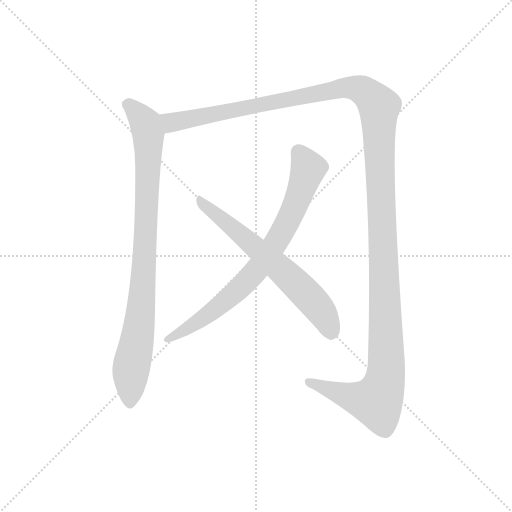
t = 0.00 s
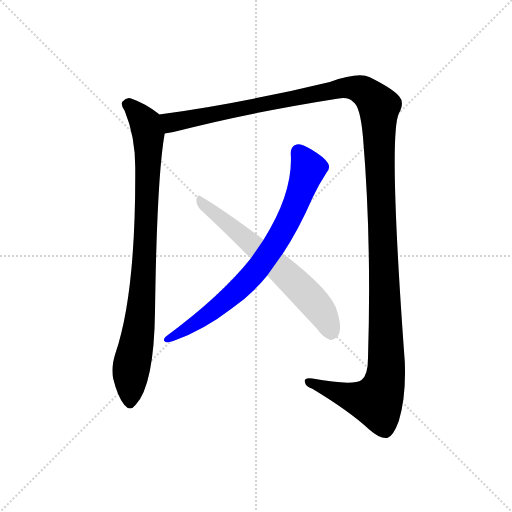
t = 3.41 s
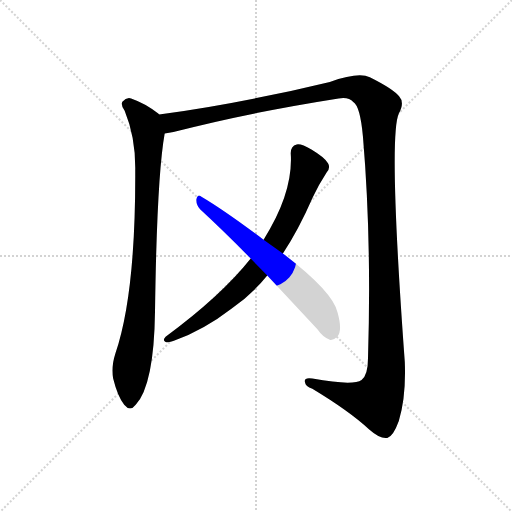
t = 3.66 s
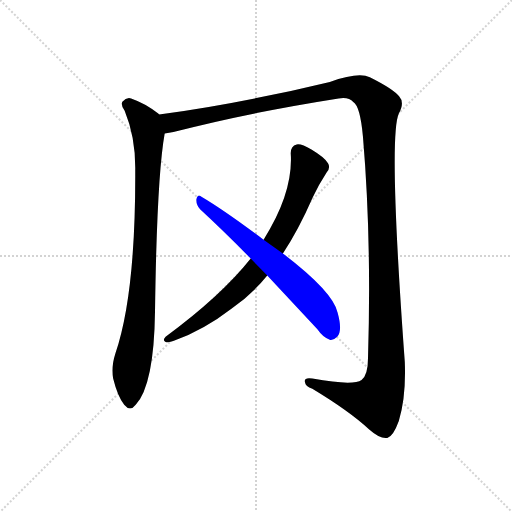
t = 3.92 s
t = 4.18 s: frame unchanged from t = 3.92 s, image omitted
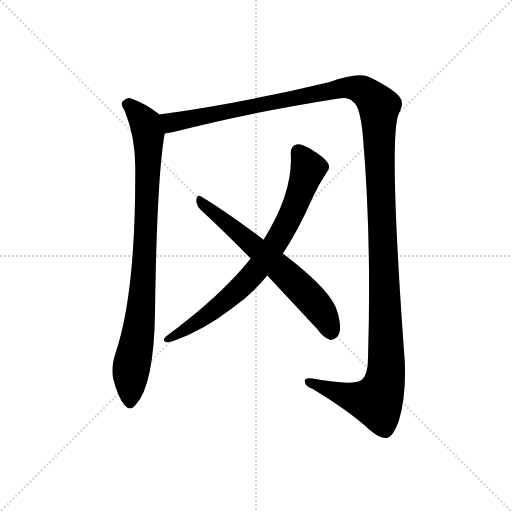
t = 4.92 s

The animated SVG that drew these frames (rendered in a browser with its animation timeline set to each time). Animation: 4 CSS @keyframes rules; one cycle of 4.92 s.

<svg version="1.1" viewBox="0 0 1024 1024" xmlns="http://www.w3.org/2000/svg">
  <g stroke="lightgray" stroke-dasharray="1,1" stroke-width="1" transform="scale(4, 4)">
    <line x1="0" y1="0" x2="256" y2="256"></line>
    <line x1="256" y1="0" x2="0" y2="256"></line>
    <line x1="128" y1="0" x2="128" y2="256"></line>
    <line x1="0" y1="128" x2="256" y2="128"></line>
  </g>
  <g transform="scale(0.92, -0.92) translate(60, -850)">
    <style type="text/css">
      
        @keyframes keyframes0 {
          from {
            stroke: blue;
            stroke-dashoffset: 922;
            stroke-width: 128;
          }
          75% {
            animation-timing-function: step-end;
            stroke: blue;
            stroke-dashoffset: 0;
            stroke-width: 128;
          }
          to {
            stroke: black;
            stroke-width: 1024;
          }
        }
        #make-me-a-hanzi-animation-0 {
          animation: keyframes0 1.0003255208333333s both;
          animation-delay: 0s;
          animation-timing-function: linear;
        }
      
        @keyframes keyframes1 {
          from {
            stroke: blue;
            stroke-dashoffset: 1548;
            stroke-width: 128;
          }
          83% {
            animation-timing-function: step-end;
            stroke: blue;
            stroke-dashoffset: 0;
            stroke-width: 128;
          }
          to {
            stroke: black;
            stroke-width: 1024;
          }
        }
        #make-me-a-hanzi-animation-1 {
          animation: keyframes1 1.509765625s both;
          animation-delay: 1.0003255208333333s;
          animation-timing-function: linear;
        }
      
        @keyframes keyframes2 {
          from {
            stroke: blue;
            stroke-dashoffset: 795;
            stroke-width: 128;
          }
          72% {
            animation-timing-function: step-end;
            stroke: blue;
            stroke-dashoffset: 0;
            stroke-width: 128;
          }
          to {
            stroke: black;
            stroke-width: 1024;
          }
        }
        #make-me-a-hanzi-animation-2 {
          animation: keyframes2 0.89697265625s both;
          animation-delay: 2.510091145833333s;
          animation-timing-function: linear;
        }
      
        @keyframes keyframes3 {
          from {
            stroke: blue;
            stroke-dashoffset: 662;
            stroke-width: 128;
          }
          68% {
            animation-timing-function: step-end;
            stroke: blue;
            stroke-dashoffset: 0;
            stroke-width: 128;
          }
          to {
            stroke: black;
            stroke-width: 1024;
          }
        }
        #make-me-a-hanzi-animation-3 {
          animation: keyframes3 0.7887369791666666s both;
          animation-delay: 3.407063802083333s;
          animation-timing-function: linear;
        }
      
    </style>
    
      <path d="M 286 601 L 284 603 Q 257 625 225 636 Q 215 639 206 629 Q 202 622 211 609 Q 235 551 234 479 Q 235 211 191 82 Q 181 51 186 27 Q 196 -13 210 -30 Q 223 -46 235 -30 Q 275 13 277 174 Q 281 465 298 560 C 302 588 302 588 286 601 Z" fill="lightgray"></path>
    
      <path d="M 298 560 Q 308 561 317 563 Q 479 605 676 636 Q 698 640 708 628 Q 723 619 729 553 Q 748 328 740 72 Q 740 35 726 24 Q 708 11 619 27 Q 600 30 603 19 Q 604 10 619 5 Q 700 -44 742 -83 Q 767 -105 782 -102 Q 795 -98 807 -65 Q 823 -13 820 63 Q 784 553 807 603 Q 820 627 808 640 Q 796 656 744 682 Q 720 694 657 672 Q 458 624 286 601 C 256 597 269 554 298 560 Z" fill="lightgray"></path>
    
      <path d="M 555 299 Q 588 348 620 421 Q 633 449 650 475 Q 659 485 653 495 Q 647 507 617 525 Q 595 538 585 536 Q 572 533 572 517 Q 578 432 513 329 L 485 288 Q 421 207 300 118 Q 293 111 299 107 Q 306 104 318 109 Q 385 134 443 179 Q 488 210 521 251 L 555 299 Z" fill="lightgray"></path>
    
      <path d="M 521 251 L 630 134 Q 643 115 658 111 Q 665 110 673 118 Q 685 130 674 170 Q 665 215 555 299 L 513 329 Q 428 393 377 423 Q 370 429 367 417 Q 366 405 375 395 Q 427 347 485 288 L 521 251 Z" fill="lightgray"></path>
    
    
      <clipPath id="make-me-a-hanzi-clip-0">
        <path d="M 286 601 L 284 603 Q 257 625 225 636 Q 215 639 206 629 Q 202 622 211 609 Q 235 551 234 479 Q 235 211 191 82 Q 181 51 186 27 Q 196 -13 210 -30 Q 223 -46 235 -30 Q 275 13 277 174 Q 281 465 298 560 C 302 588 302 588 286 601 Z"></path>
      </clipPath>
      <path clip-path="url(#make-me-a-hanzi-clip-0)" d="M 217 624 L 251 590 L 263 543 L 248 186 L 224 38 L 223 -24" fill="none" id="make-me-a-hanzi-animation-0" stroke-dasharray="794 1588" stroke-linecap="round"></path>
    
      <clipPath id="make-me-a-hanzi-clip-1">
        <path d="M 298 560 Q 308 561 317 563 Q 479 605 676 636 Q 698 640 708 628 Q 723 619 729 553 Q 748 328 740 72 Q 740 35 726 24 Q 708 11 619 27 Q 600 30 603 19 Q 604 10 619 5 Q 700 -44 742 -83 Q 767 -105 782 -102 Q 795 -98 807 -65 Q 823 -13 820 63 Q 784 553 807 603 Q 820 627 808 640 Q 796 656 744 682 Q 720 694 657 672 Q 458 624 286 601 C 256 597 269 554 298 560 Z"></path>
      </clipPath>
      <path clip-path="url(#make-me-a-hanzi-clip-1)" d="M 294 596 L 319 584 L 691 660 L 729 653 L 762 622 L 781 74 L 774 11 L 759 -22 L 751 -22 L 701 -13 L 613 20" fill="none" id="make-me-a-hanzi-animation-1" stroke-dasharray="1420 2840" stroke-linecap="round"></path>
    
      <clipPath id="make-me-a-hanzi-clip-2">
        <path d="M 555 299 Q 588 348 620 421 Q 633 449 650 475 Q 659 485 653 495 Q 647 507 617 525 Q 595 538 585 536 Q 572 533 572 517 Q 578 432 513 329 L 485 288 Q 421 207 300 118 Q 293 111 299 107 Q 306 104 318 109 Q 385 134 443 179 Q 488 210 521 251 L 555 299 Z"></path>
      </clipPath>
      <path clip-path="url(#make-me-a-hanzi-clip-2)" d="M 588 520 L 610 484 L 602 457 L 565 366 L 505 271 L 469 230 L 412 181 L 304 112" fill="none" id="make-me-a-hanzi-animation-2" stroke-dasharray="667 1334" stroke-linecap="round"></path>
    
      <clipPath id="make-me-a-hanzi-clip-3">
        <path d="M 521 251 L 630 134 Q 643 115 658 111 Q 665 110 673 118 Q 685 130 674 170 Q 665 215 555 299 L 513 329 Q 428 393 377 423 Q 370 429 367 417 Q 366 405 375 395 Q 427 347 485 288 L 521 251 Z"></path>
      </clipPath>
      <path clip-path="url(#make-me-a-hanzi-clip-3)" d="M 377 412 L 579 239 L 631 183 L 650 155 L 659 127" fill="none" id="make-me-a-hanzi-animation-3" stroke-dasharray="534 1068" stroke-linecap="round"></path>
    
  </g>
</svg>
